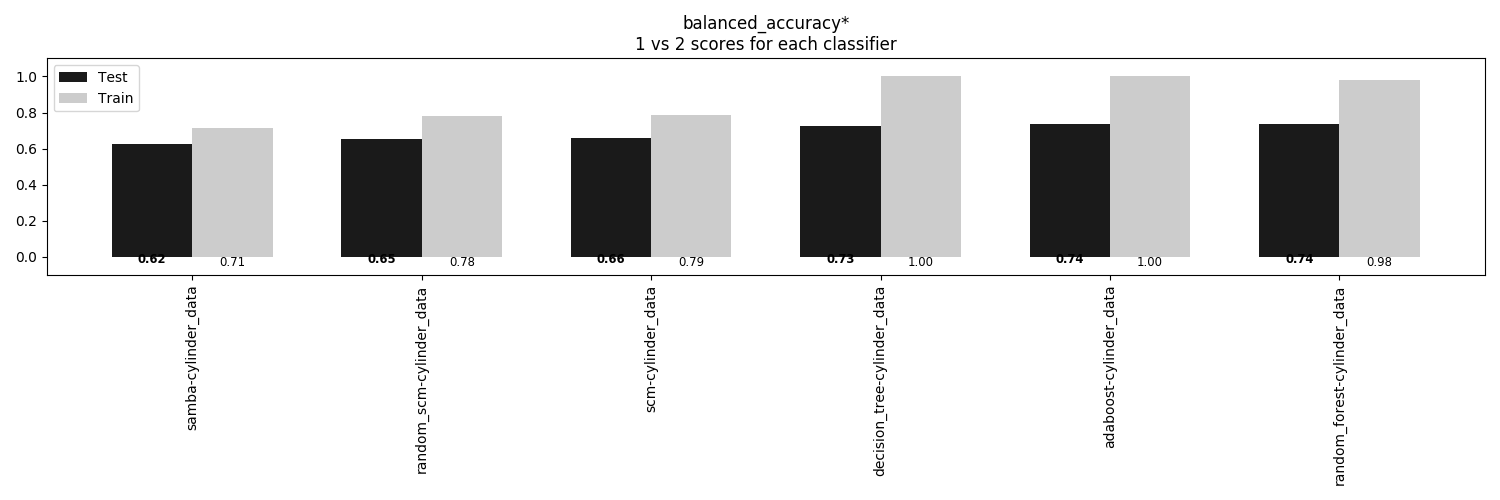

Data behind this chart, as committed beside it:
, samba-cylinder_data, random_scm-cylinder_data, scm-cylinder_data, decision_tree-cylinder_data, adaboost-cylinder_data, random_forest-cylinder_data
Train, 0.7131, 0.7788, 0.7854, 1.0, 1.0, 0.9825
Test, 0.6242, 0.6532, 0.6572, 0.7267, 0.7365, 0.7375
